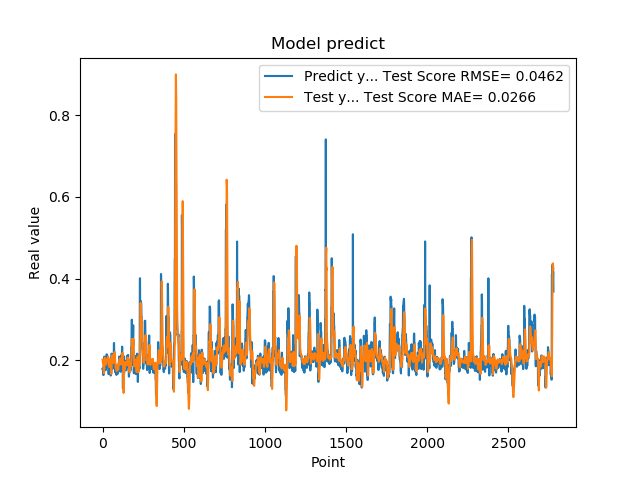

Source data for this figure (header and first rows):
1.779100298881530762e-01, 2.015504834824198288e-01
1.779100298881530762e-01, 1.977122684141392750e-01
1.810636967420578003e-01, 1.938424933900722569e-01
1.810636967420578003e-01, 1.921289078473361334e-01
1.680064052343368530e-01, 1.914283961821247049e-01
1.635809391736984530e-01, 1.844071419681788948e-01
1.635809391736984530e-01, 1.783947441943983803e-01
1.706920862197875977e-01, 1.734387832523465733e-01
1.706920862197875977e-01, 1.712539759099770409e-01
1.916799396276473999e-01, 1.679909578120457603e-01
2.085516005754470825e-01, 1.745513438719273336e-01
2.085516005754470825e-01, 1.841642718306506776e-01
2.058236002922058105e-01, 1.939348251826124025e-01
2.058236002922058105e-01, 1.995820030081622010e-01
1.828240007162094116e-01, 2.059082244847038057e-01
1.857409924268722534e-01, 2.042464724176991375e-01
1.857409924268722534e-01, 2.006546265873204726e-01
1.775099337100982666e-01, 1.974513820465775282e-01
1.775099337100982666e-01, 1.942919344009091664e-01
1.752161234617232999e-01, 1.908018109170366572e-01
1.971126049757004062e-01, 1.890747425294475592e-01
1.971126049757004062e-01, 1.906073026055629671e-01
1.845117062330246249e-01, 1.917077227199830147e-01
1.845117062330246249e-01, 1.930080343418016375e-01
1.984785944223403931e-01, 1.931703542634423676e-01
2.143009155988692960e-01, 1.984203944051289581e-01
2.143009155988692960e-01, 2.008456254722373602e-01
1.841159015893935880e-01, 2.026025462774482255e-01
1.841159015893935880e-01, 2.011972827791108642e-01
2.104043960571289062e-01, 2.002475214274168080e-01
2.032361328601836881e-01, 2.027458696249336556e-01
2.032361328601836881e-01, 2.033354343834486155e-01
2.088565975427627841e-01, 2.012583118314101305e-01
2.088565975427627841e-01, 2.037550906443904852e-01
1.960448026657104492e-01, 2.088976606653142609e-01
1.900728046894073209e-01, 2.065072231070352038e-01
1.900728046894073209e-01, 2.038740052927129065e-01
1.658952832221984863e-01, 2.019758294589469316e-01
1.658952832221984863e-01, 1.939645078394041655e-01
1.872539073228836337e-01, 1.854279547043680143e-01
1.852532625198364535e-01, 1.846409138031190333e-01
1.852532625198364535e-01, 1.853600756589660337e-01
1.799222826957702359e-01, 1.835048756537740466e-01
1.799222826957702359e-01, 1.867982162231474341e-01
2.012764066457748136e-01, 1.928627270840273800e-01
1.978618204593658725e-01, 1.937707694161325267e-01
1.978618204593658725e-01, 1.957665722114705631e-01
1.950792670249938965e-01, 1.973364334517613838e-01
1.950792670249938965e-01, 1.988785518662699314e-01
1.711323857307434082e-01, 2.024655994556927574e-01
1.623787879943847379e-01, 1.960803301863777715e-01
1.623787879943847379e-01, 1.873619056113196291e-01
1.677809953689575195e-01, 1.784912845195794351e-01
1.677809953689575195e-01, 1.732577543176544443e-01
2.059821039438247958e-01, 1.661146772546494288e-01
2.158481031656265259e-01, 1.737937640415510854e-01
2.158481031656265259e-01, 1.852259651393160234e-01
2.141157686710357111e-01, 1.964654187966706766e-01
2.141157686710357111e-01, 2.032950232713358341e-01
1.768843084573745450e-01, 2.122644499867222811e-01
1.967563778162002563e-01, 2.066111555333670080e-01
... 2,719 more rows
